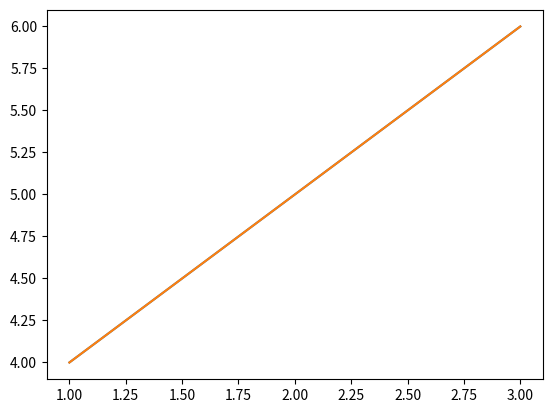

Write the Python code that produced this figure.
import numpy as np
import numpy

x = numpy.array([1, 2, 3])
print(x)

# Many packages have a canonical way to import them

y = np.array([4, 5, 6])
print(y)

example = [4, 3, 25, 40, 62, 20]
print(np.mean(example))

import scipy
import pandas as pd
import matplotlib as mpl

# sometimes we will want to import a specific module from a library
import matplotlib.pyplot as plt
from matplotlib.pyplot import plot

# What happens when we uncomment the next line?
# %matplotlib inline

plt.plot(x, y);

# OR we can also import it this way
from matplotlib import pyplot as plt
plt.plot(x, y)

import seaborn as sns


# import pandas as print

# print(x)

# What about when we run the following command?
max = [1, 2, 3]

# We've ruined _everything_. Restart your kernel!

import numpy as np

names_list = ['Bob', 'John', 'Sally']
names_array = np.array(['Bob', 'John', 'Sally'])
print(names_list)
print(names_array)
names_array

# Make a list and an array of three numbers
lst = [1,2,3]
numbers_array = np.array([1,2,3])

# divide your array by 2
numbers_array / 2

# divide your list by 2
numbers_array / 2

# shape tells us the size of the array

numbers_array.shape

numbers_array

# Selection and assignment work as you might expect
numbers_array[1]

np.zeros([3,4,2])

np.ones([3,4,2])

np.full([3,4,2],'a')

np.eye(6)

np.random.random([3,4,2])

# We remember slicing from lists
numbers_list = list(range(10))
numbers_list[3:7]

# Slicing in NumPy Arrays is very similar!
a = np.array([[1, 2, 3, 4], [5, 6, 7, 8], [9, 10, 11, 12]])
a

# first 2 rows, columns 1 & 2 (remember 0-index!)
b = a[:2, 1:3]
b


a.dtype

names_array.dtype

a.astype(np.float64).dtype

x = np.array([[1, 2], [3, 4]], dtype=np.float64)
y = np.array([[5, 6], [7, 8]], dtype=np.float64)

# Elementwise sum; both produce the array
# [[ 6.0  8.0]
#  [10.0 12.0]]
print(x + y)
print(np.add(x, y))

# Elementwise difference; both produce the array
# [[-4.0 -4.0]
#  [-4.0 -4.0]]
print(x - y)
print(np.subtract(x, y))

# Elementwise product; both produce the array
# [[ 5.0 12.0]
#  [21.0 32.0]]
print(x * y)
print(np.multiply(x, y))

# Elementwise division; both produce the array
# [[ 0.2         0.33333333]
#  [ 0.42857143  0.5       ]]
print(x / y)
print(np.divide(x, y))

# Elementwise square root; both produce the same array
# [[ 1.          1.41421356]
#  [ 1.73205081  2.        ]]
print(x ** .5)
print(np.sqrt(x))

import time
import numpy as np

size_of_vec = 100000


def pure_python_version():
    t1 = time.time()
    X = range(size_of_vec)
    Y = range(size_of_vec)
    Z = [X[i] + Y[i] for i in range(len(X))]
    return time.time() - t1


def alt_python_version():
    t1 = time.time()
    X = range(size_of_vec)
    Y = range(size_of_vec)
    A = dict(zip(X,Y))
    Z = list(map(lambda kv:kv[0]+kv[1],A.items() ))
    return time.time() - t1

def numpy_version():
    t1 = time.time()
    X = np.arange(size_of_vec)
    Y = np.arange(size_of_vec)
    Z = X + Y
    return time.time() - t1


t1 = pure_python_version()
t2 = numpy_version()
print("python: " + str(t1), "numpy: " + str(t2))
print("Numpy is in this example " + str(t1/t2) + " times faster!")

